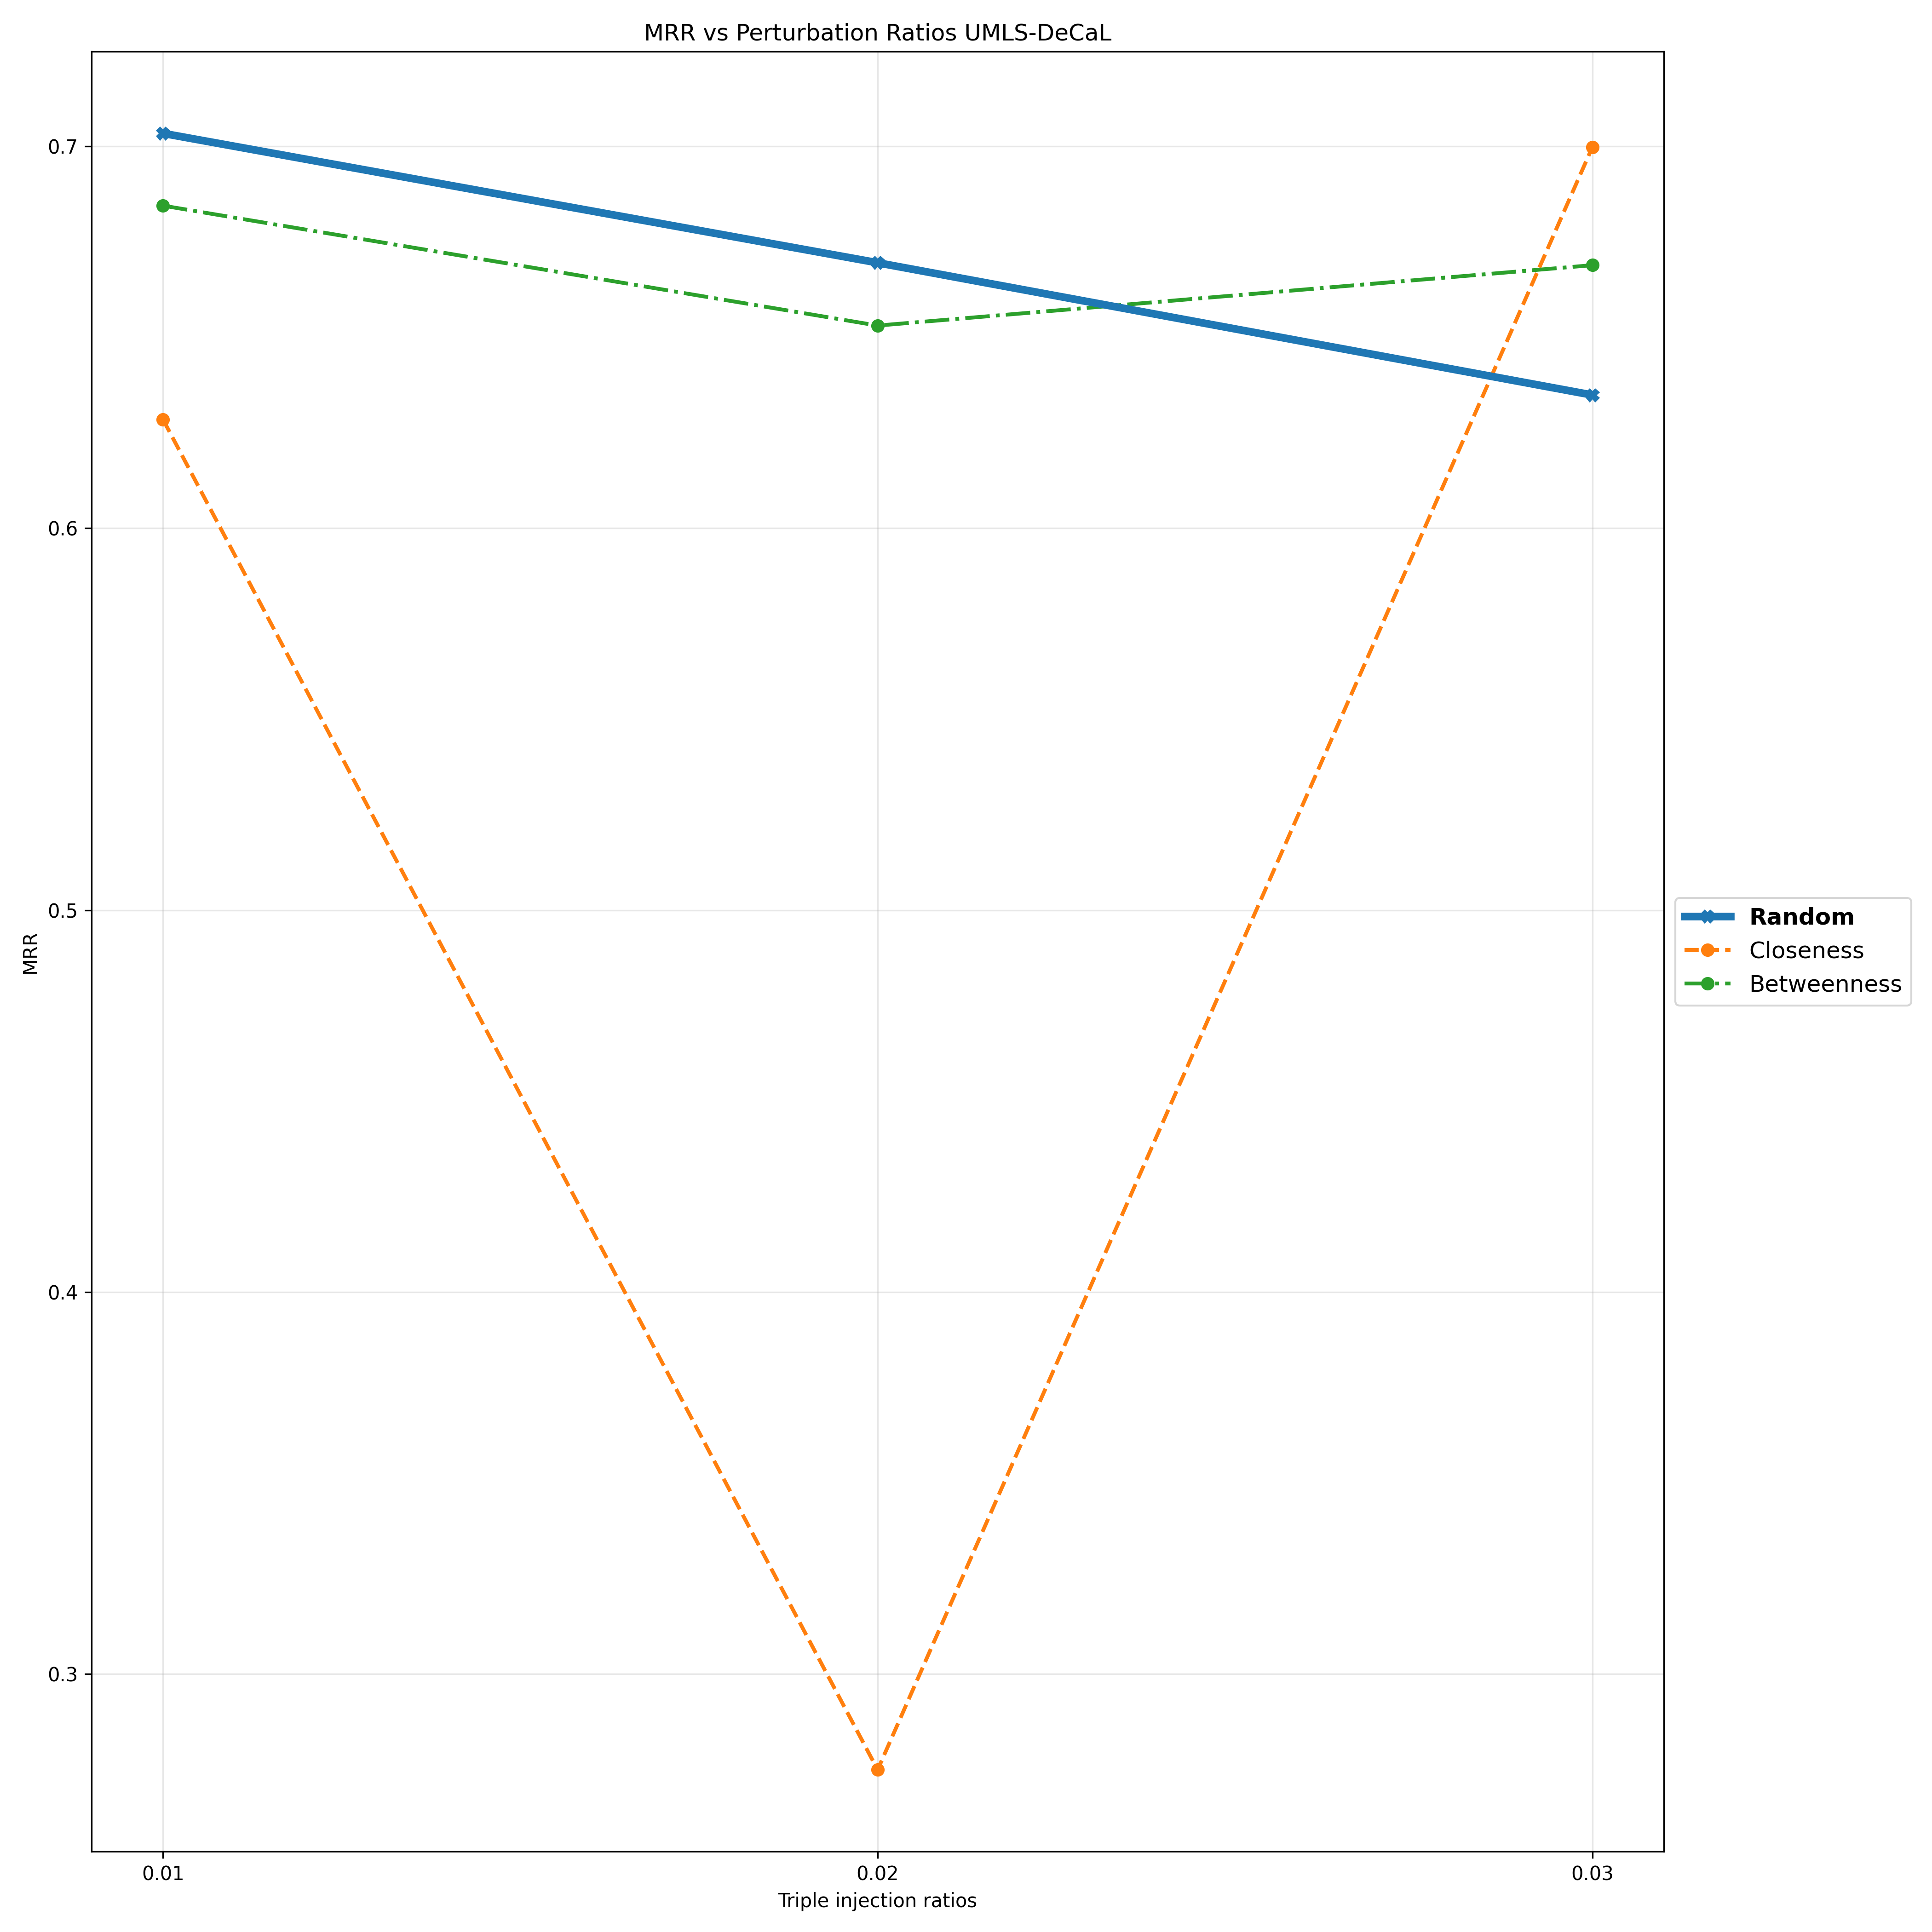

Values plotted in this chart, from the file beside it:
Triple Injection Ratios, 0.01, 0.02, 0.03
Random, 0.7034, 0.6695, 0.6349
Closeness, 0.6285, 0.275, 0.6998
Betweenness, 0.6845, 0.6531, 0.6689
